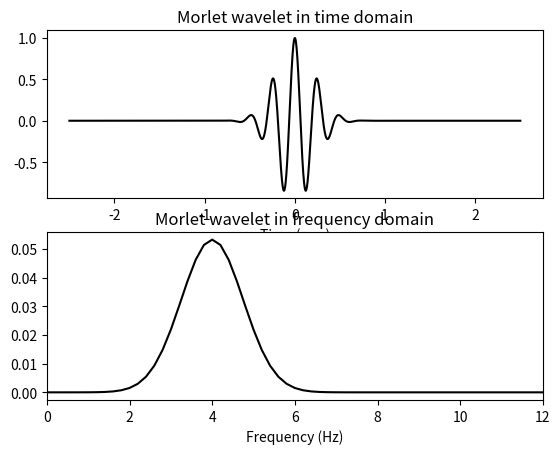

Reproduce this figure in Python.
import numpy as np
import matplotlib.pyplot as plt
from scipy import signal
from scipy.fftpack import fft, fft2, ifft
import scipy.io as sio
import copy

## general simulation parameters

fs = 1024
npnts = fs*5 # 5 seconds

# centered time vector
timevec = np.arange(0,npnts)/fs
timevec = timevec - np.mean(timevec)

# for power spectrum
hz = np.linspace(0,fs/2,int(np.floor(npnts/2)+1))

# parameters
freq = 4 # peak frequency
csw  = np.cos(2*np.pi*freq*timevec) # cosine wave
fwhm = 0.5# full-width at half-maximum in seconds
gaussian = np.exp( -(4*np.log(2)*timevec**2) / fwhm**2 ) # Gaussian

# Morlet wavelet
MorletWavelet = csw * gaussian

# amplitude spectrum
MorletWaveletPow = np.abs(fft(MorletWavelet)/npnts)


# time-domain plotting
plt.subplot(211)
plt.plot(timevec,MorletWavelet,'k')
plt.xlabel('Time (sec.)')
plt.title('Morlet wavelet in time domain')

# frequency-domain plotting
plt.subplot(212)
plt.plot(hz,MorletWaveletPow[:len(hz)],'k')
plt.xlim([0,freq*3])
plt.xlabel('Frequency (Hz)')
plt.title('Morlet wavelet in frequency domain')
plt.show()